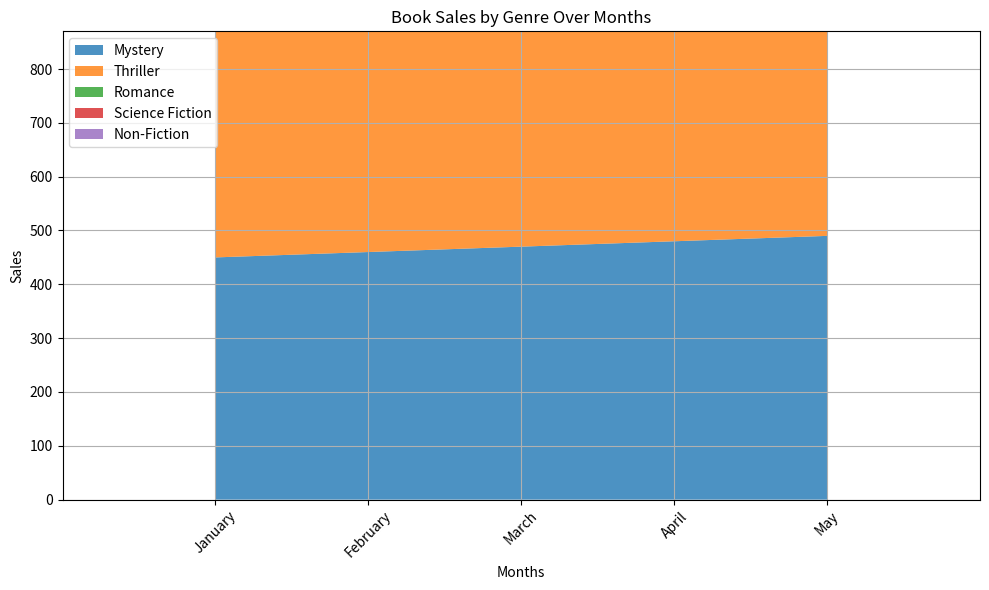

Write the Python code that produced this figure.

import matplotlib.pyplot as plt

# Data from the provided chart table
data = [
    {'Month': 'January', 'Mystery': 450, 'Thriller': 520, 'Romance': 730, 'Science Fiction': 480, 'Non-Fiction': 610},
    {'Month': 'February', 'Mystery': 460, 'Thriller': 530, 'Romance': 740, 'Science Fiction': 490, 'Non-Fiction': 620},
    {'Month': 'March', 'Mystery': 470, 'Thriller': 540, 'Romance': 750, 'Science Fiction': 500, 'Non-Fiction': 630},
    {'Month': 'April', 'Mystery': 480, 'Thriller': 550, 'Romance': 760, 'Science Fiction': 510, 'Non-Fiction': 640},
    {'Month': 'May', 'Mystery': 490, 'Thriller': 560, 'Romance': 770, 'Science Fiction': 520, 'Non-Fiction': 650}
]

# Extracting months and sales data
months = [entry['Month'] for entry in data]
mystery_sales = [entry['Mystery'] for entry in data]
thriller_sales = [entry['Thriller'] for entry in data]
romance_sales = [entry['Romance'] for entry in data]
science_fiction_sales = [entry['Science Fiction'] for entry in data]
non_fiction_sales = [entry['Non-Fiction'] for entry in data]

# Plotting the stacked area chart
plt.figure(figsize=(10, 6))
plt.stackplot(months, mystery_sales, thriller_sales, romance_sales, science_fiction_sales, non_fiction_sales, labels=['Mystery', 'Thriller', 'Romance', 'Science Fiction', 'Non-Fiction'], alpha=0.8)

# Adding title and labels
plt.title('Book Sales by Genre Over Months')
plt.xlabel('Months')
plt.ylabel('Sales')

# Adding a legend
plt.legend(loc='upper left')

# Customizing the axes with grids, limits, and ticks
plt.grid(True)
plt.xlim(-1, len(months))
plt.xticks(rotation=45)
plt.ylim(0, max(mystery_sales + thriller_sales + romance_sales + science_fiction_sales + non_fiction_sales) + 100)

# Displaying the plot
plt.tight_layout()
plt.show()
